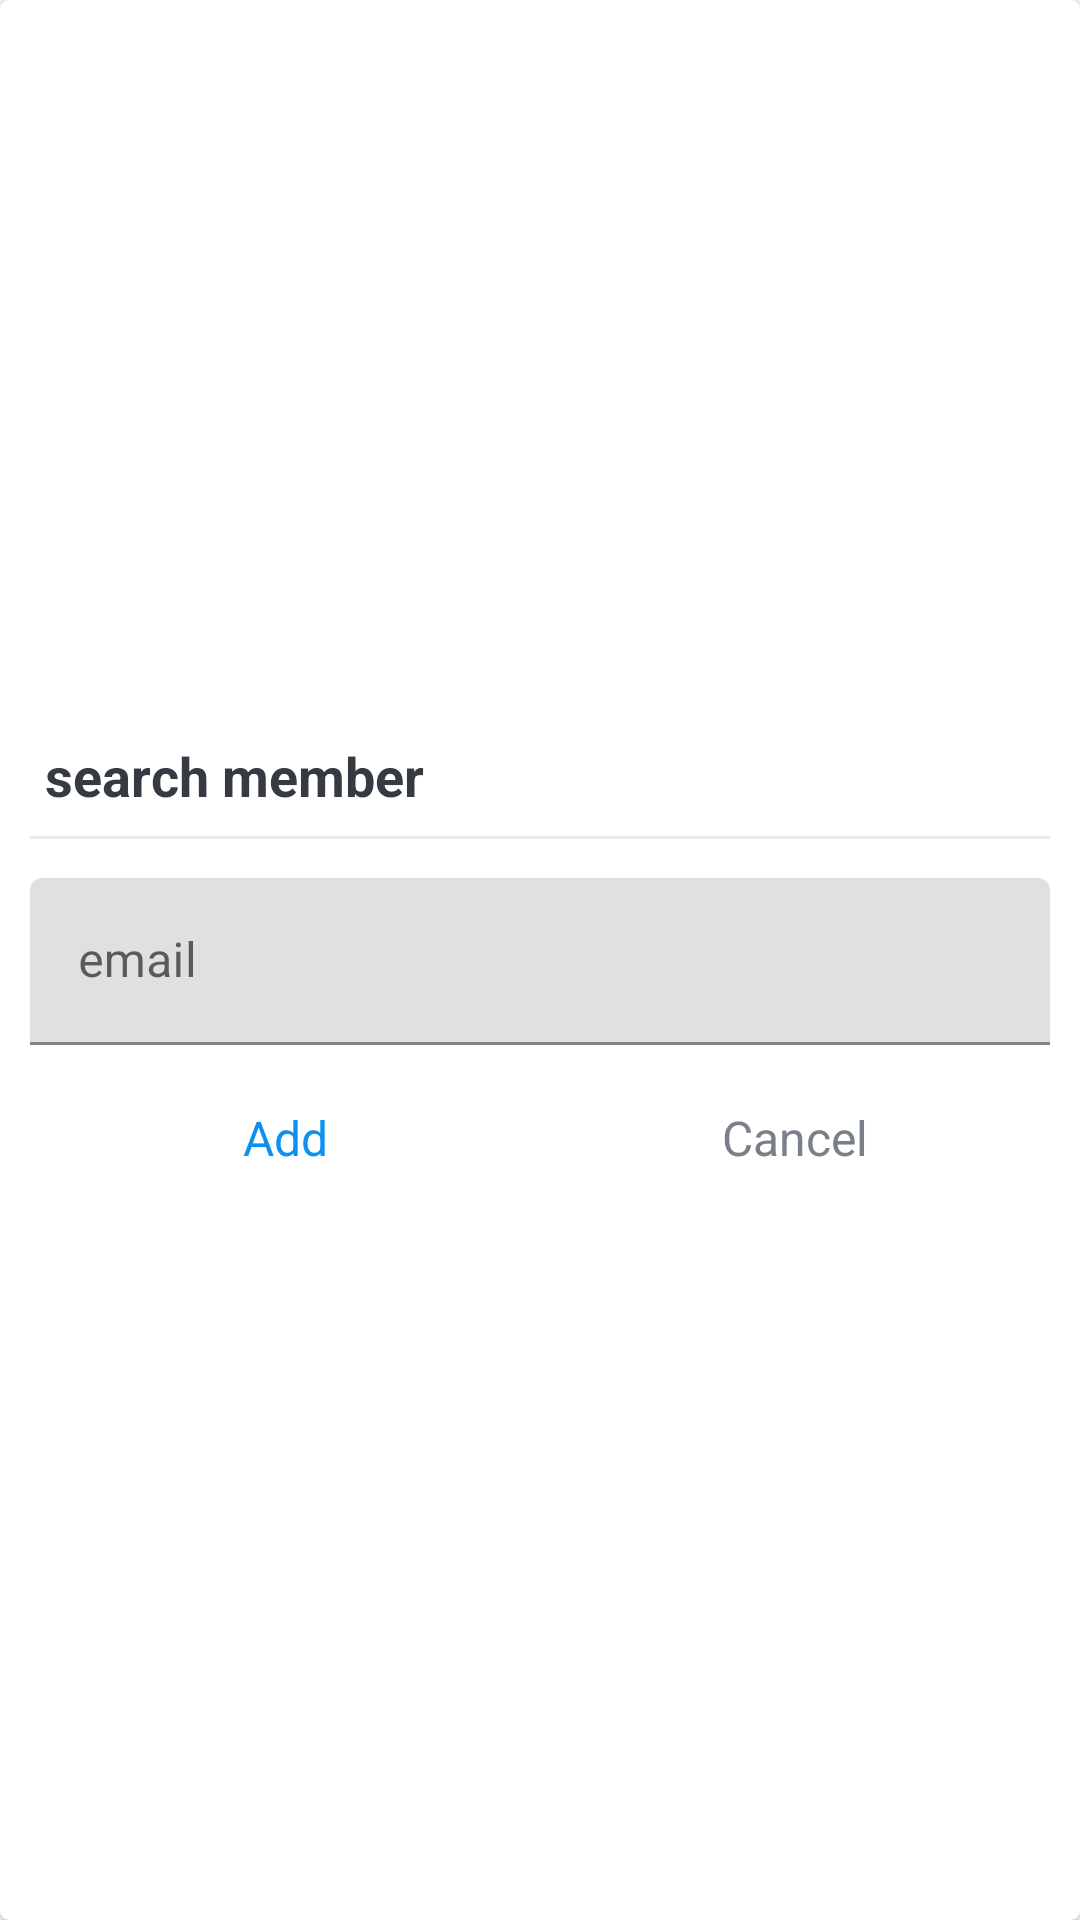

Android layout source for this screen:
<!-- AndroidManifest.xml: application theme AppTheme -->
<!-- res/layout/dialog_search_member.xml -->
<?xml version="1.0" encoding="utf-8"?>
<FrameLayout xmlns:android="http://schemas.android.com/apk/res/android"
    xmlns:app="http://schemas.android.com/apk/res-auto"
    android:layout_width="match_parent"
    android:layout_height="match_parent">

    <androidx.cardview.widget.CardView
        android:layout_width="match_parent"
        android:layout_height="match_parent"
        android:background="@drawable/shape_dialog_rounded"
        app:cardCornerRadius="@dimen/dialog_member_cv_cornerRadius"
        app:cardElevation="@dimen/dialog_member_cv_elevation">

        <LinearLayout
            android:layout_width="match_parent"
            android:layout_height="match_parent"
            android:gravity="center"
            android:orientation="vertical"
            android:padding="@dimen/dialog_member_content_padding">

            <TextView
                android:id="@+id/tvDialogTitle"
                android:layout_width="match_parent"
                android:layout_height="wrap_content"
                android:padding="@dimen/dialog_member_title_padding"
                android:text="search member"
                android:textColor="@color/primary_text_color"
                android:textSize="@dimen/dialog_member_title_text_size"
                android:textStyle="bold" />

            <View
                android:layout_width="match_parent"
                android:layout_height="@dimen/member_dialog_divider_height"
                android:layout_marginTop="@dimen/member_dialog_divider_marginTopBottom"
                android:layout_marginBottom="@dimen/member_dialog_divider_marginTopBottom"
                android:background="@color/divider_color" />

            <com.google.android.material.textfield.TextInputLayout
                android:layout_width="match_parent"
                android:layout_height="wrap_content"
                android:layout_marginTop="@dimen/member_dialog_til_email_marginTop">

                <androidx.appcompat.widget.AppCompatEditText
                    android:id="@+id/et_email_search_member"
                    android:layout_width="match_parent"
                    android:layout_height="wrap_content"
                    android:hint="email"
                    android:inputType="textEmailAddress"
                    android:textSize="@dimen/et_text_size" />
            </com.google.android.material.textfield.TextInputLayout>

            <LinearLayout
                android:layout_width="match_parent"
                android:layout_height="@dimen/member_dialog_action_layout_height"
                android:layout_marginTop="@dimen/member_dialog_action_layout_marginTop"
                android:orientation="horizontal">

                <TextView
                    android:id="@+id/tv_add"
                    android:layout_width="0dp"
                    android:layout_height="match_parent"
                    android:layout_weight="1"
                    android:background="?attr/selectableItemBackground"
                    android:gravity="center"
                    android:padding="@dimen/member_dialog_action_button_padding"
                    android:text="Add"
                    android:textColor="@color/colorAccent"
                    android:textSize="@dimen/member_dialog_action_button_text_size" />

                <TextView
                    android:id="@+id/tv_cancel"
                    android:layout_width="0dp"
                    android:layout_height="match_parent"
                    android:layout_weight="1"
                    android:background="?attr/selectableItemBackground"
                    android:gravity="center"
                    android:padding="@dimen/member_dialog_action_button_padding"
                    android:text="Cancel"
                    android:textColor="@color/secondary_text_color"
                    android:textSize="@dimen/member_dialog_action_button_text_size" />
            </LinearLayout>
        </LinearLayout>
    </androidx.cardview.widget.CardView>
</FrameLayout>
<!-- resources referenced by this layout -->
<resources>
  <color name="colorAccent">#0C90F1</color>
  <color name="divider_color">#EAEAEA</color>
  <color name="primary_text_color">#363A43</color>
  <color name="secondary_text_color">#7A8089</color>
  <dimen name="dialog_member_content_padding">10dp</dimen>
  <dimen name="dialog_member_cv_cornerRadius">3dp</dimen>
  <dimen name="dialog_member_cv_elevation">3dp</dimen>
  <dimen name="dialog_member_title_padding">5dp</dimen>
  <dimen name="dialog_member_title_text_size">18sp</dimen>
  <dimen name="et_text_size">16sp</dimen>
  <dimen name="member_dialog_action_button_padding">10dp</dimen>
  <dimen name="member_dialog_action_button_text_size">16sp</dimen>
  <dimen name="member_dialog_action_layout_height">40dp</dimen>
  <dimen name="member_dialog_action_layout_marginTop">10dp</dimen>
  <dimen name="member_dialog_divider_height">1dp</dimen>
  <dimen name="member_dialog_divider_marginTopBottom">3dp</dimen>
  <dimen name="member_dialog_til_email_marginTop">10dp</dimen>
</resources>
